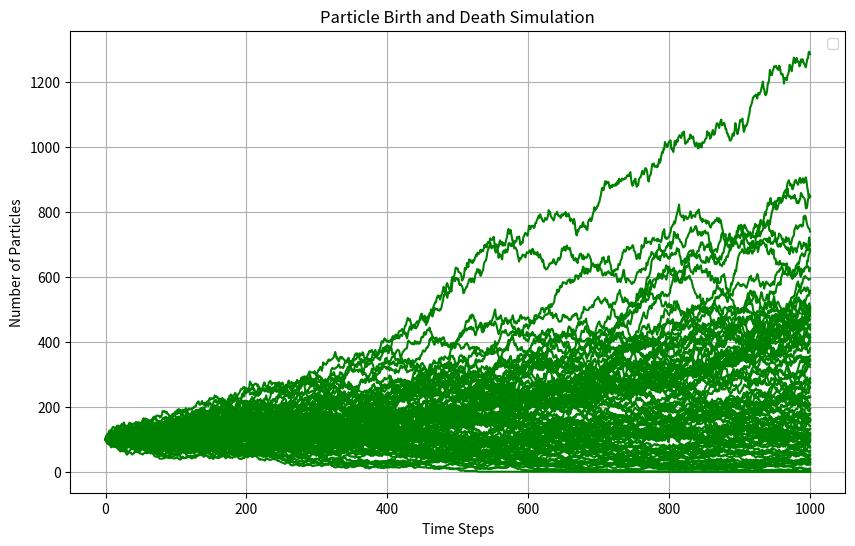

Write Python code to recreate this figure.
import numpy as np
import matplotlib.pyplot as plt
plt.figure(figsize=(10, 6))

n_steps = 1000
# Probability that a particle births another particle at each step
p_birth = 0.051
# Probability that a particle dies at each step
p_death = 0.05

for run in range(100):
    # Run simulation
    n_particles = 100
    alive_population = [n_particles]
    dead_population = [0]
    for step in range(n_steps):
        # Birth new particles
        # Death of particles
        births = np.random.rand(n_particles) < p_birth
        deaths = np.random.rand(n_particles) < p_death
        n_particles += np.sum(births)
        n_particles -= np.sum(deaths)

        # Ensure non-negative population
        n_particles = max(n_particles, 0)

        # Store population data for plotting
        alive_population.append(n_particles)
        dead_population.append(dead_population[-1] + np.sum(deaths))
        
    # Plot alive and dead population over time
    plt.plot(alive_population, color='green')
    # plt.plot(dead_population, label='Dead Population', color='red')


plt.xlabel('Time Steps')
plt.ylabel('Number of Particles')
plt.title('Particle Birth and Death Simulation')
plt.legend()
plt.grid()
plt.show()
